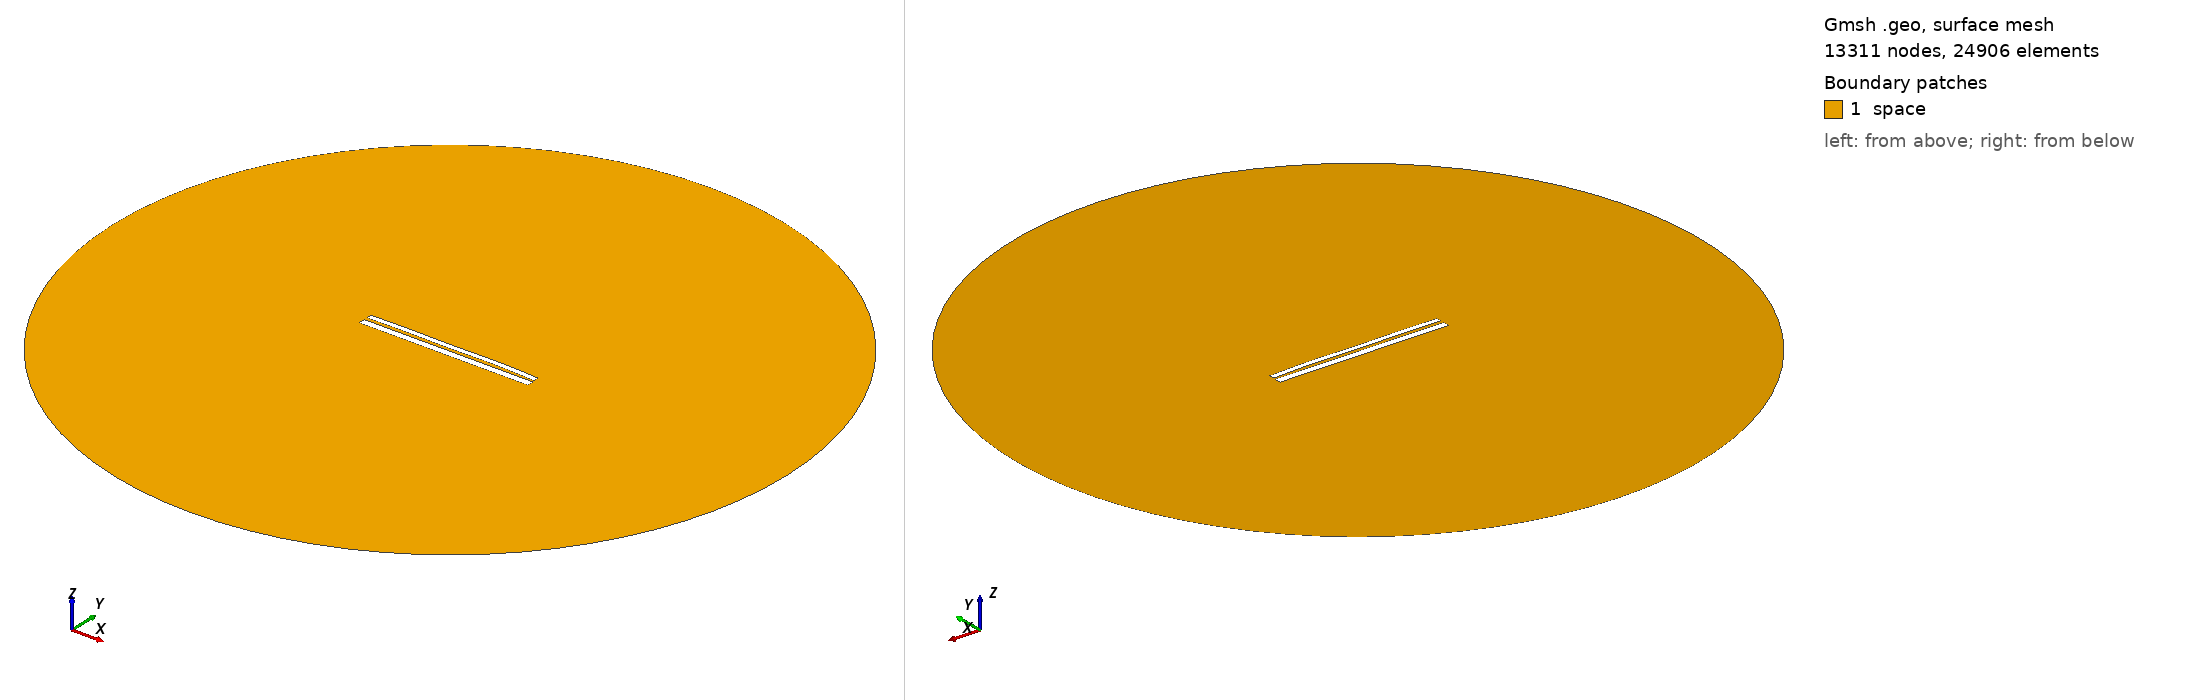

Gmsh geometry script, surface-meshed: 13311 nodes, 24906 surface elements. Boundary patches (legend numbers): 1 space. Left view from above one corner, right view from below the opposite corner. Legend entries are the model's physical surfaces. The drawing asked Gmsh for element sizes between 1% and 20% of the model's largest extent; the script's own settings can give other sizes.

=== 9610.geo (drawn) ===
//---------------------------------------
// Geometry kernel
//---------------------------------------

SetFactory("OpenCASCADE");



//---------------------------------------
// Parameters of the geometry
//---------------------------------------

// Overetch of the upper plate
overetch = 0.375;

// Distance between the plates
distance = 1.5;

// Discretization over the x axis (for the deformation)
nx = 50; 

// Length of the plate
L = 100 - overetch; 

// Number of modes
n = 4; 

// 1st mode coefficient
coeff(1) = -0.075;
beta(1) = 0.596864 * 3.1415926535 / L;

// 2nd mode coefficient
coeff(2) = 0.15;
beta(2) = 1.49418 * 3.1415926535 / L;

// 3rd mode coefficient
coeff(3) = -0.075;
beta(3) = 2.50025 * 3.1415926535 / L;

// 4th mode coefficient
coeff(4) = 0.15;
beta(4) = 3.49999 * 3.1415926535 / L;



//---------------------------------------
// Upper plate (deformed rectangle)
//---------------------------------------

// Coordiantes of the upper plate
xmin = -50;
xmax = 50 - overetch;

// Height of the upper plate
yheight = 4 - 2 * overetch;

// Indexes of the points
UpperID[] = {};
LowerID[] = {};
LeftID[] = {};
RightID[] = {};

// Point index
p = 1;

// Horizontal edges
For i In {1:nx}
    x = xmin + (i-1)*(xmax - xmin)/(nx-1);

    y_bottom = distance / 2 + overetch;
    For j In {1:n}
        C = (Cosh(beta(j)*L) + Cos(beta(j)*L)) / (Sinh(beta(j)*L) + Sin(beta(j)*L));
        y_bottom  = y_bottom + coeff(j) * (Cosh(beta(j)*(x+50)) - Cos(beta(j)*(x+50)) - C * (Sinh(beta(j)*(x+50)) - Sin(beta(j)*(x+50))));
    EndFor

    y_top = y_bottom + yheight;

    Point(p) = {x, y_top, 0, 1.0};
    UpperID[i] = p;
    p = p + 1;

    Point(p) = {x, y_bottom, 0, 1.0};
    LowerID[i] = p;
    p = p + 1;
EndFor

// Create point lists
UpperPts[] = {}; LowerPts[] = {};
For i In {1:nx}
  UpperPts[] += {UpperID[i]};
  LowerPts[] += {LowerID[i]};
EndFor

// Build splines
Spline(1) = {UpperPts[]};
Spline(2) = {LowerPts[]};
Line(3) = {LowerPts[nx-1], UpperPts[nx-1]};
Line(4) = {LowerPts[0], UpperPts[0]};

// Build the plane surface
Curve Loop(1) = {2, 3, -1, -4};
Plane Surface(1) = {1};



//---------------------------------------
// Lower plate (rectangle)
//---------------------------------------

// Vertices
Point(1001) = {-50, -1, 0, 1.0};
Point(1002) = { 50, -1, 0, 1.0};
Point(1003) = { 50,  -5, 0, 1.0};
Point(1004) = {-50,  -5, 0, 1.0};

// Edges
Line(5) = {1001, 1002};
Line(6) = {1002, 1003};
Line(7) = {1003, 1004};
Line(8) = {1004, 1001};

// Plane surface
Line Loop(2) = {5, 6, 7, 8};
Plane Surface(2) = {2}; 



//---------------------------------------
// Outer (fictious) boundary
//---------------------------------------

// Points
Point(1005) = {0, 0, 0};       // Center
Point(1006) = {200, 0, 0};     // Start point
Point(1007) = {0, 200, 0};     // 90 degrees
Point(1008) = {-200, 0, 0};    // 180 degrees
Point(1009) = {0, -200, 0};    // 270 degrees

// Circle arcs (each needs start, center, end)
Circle(9) = {1006, 1005, 1007};
Circle(10) = {1007, 1005, 1008};
Circle(11) = {1008, 1005, 1009};
Circle(12) = {1009, 1005, 1006};

// Plane surface for the entire domain
Curve Loop(3) = {9, 10, 11, 12};
Surface(3) = {3};

// Subtract the plates from the whole domain to obtain the actual domain where we want to solve the equations
BooleanDifference{ Surface{3}; Delete; }{ Surface{1}; Surface{2}; Delete; }




//---------------------------------------
// Transfinite Lines/Curves
//---------------------------------------

// Set the number of points on the boundaries
r = 7;

// Plates
Transfinite Curve {1, 2} = 50*r Using Progression 1;
Transfinite Curve {3, 4} = 2*r Using Progression 1;
Transfinite Line {5, 7} = 50*r Using Progression 1;
Transfinite Line {6, 8} = 2*r Using Progression 1;

// Outer boundary
Transfinite Line {9, 10, 11, 12} = 20 Using Progression 1;



//---------------------------------------
// Physical groups
//---------------------------------------                

// Physical curves (boundaries)
Physical Line("force_segment", 10) = {2};
Physical Line("upper_plate", 11) = {1, 3, 4};
Physical Line("lower_plate", 12) = {5, 6, 7, 8};
Physical Line("boundary", 20) = {9, 10, 11, 12};

// Physical Surfaces
Physical Surface("space", 30) = {3};



//---------------------------------------
// 6. Generate the Mesh
//---------------------------------------

// 2D mesh generation
Mesh 2;
